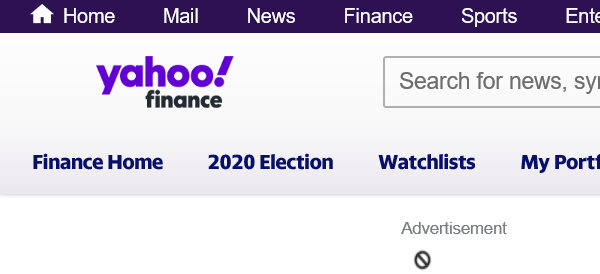
Task: Data Collection for Stock Symbols  extracts Historical Data from Yahoo finanace for given list of Stock Symbols.
Workflow: Close_Yahoo_Finance

Step 1: Attach Browser 'Close_Yahoo_Finance' on the element in window '*Yahoo Finance' (chrome.exe)
